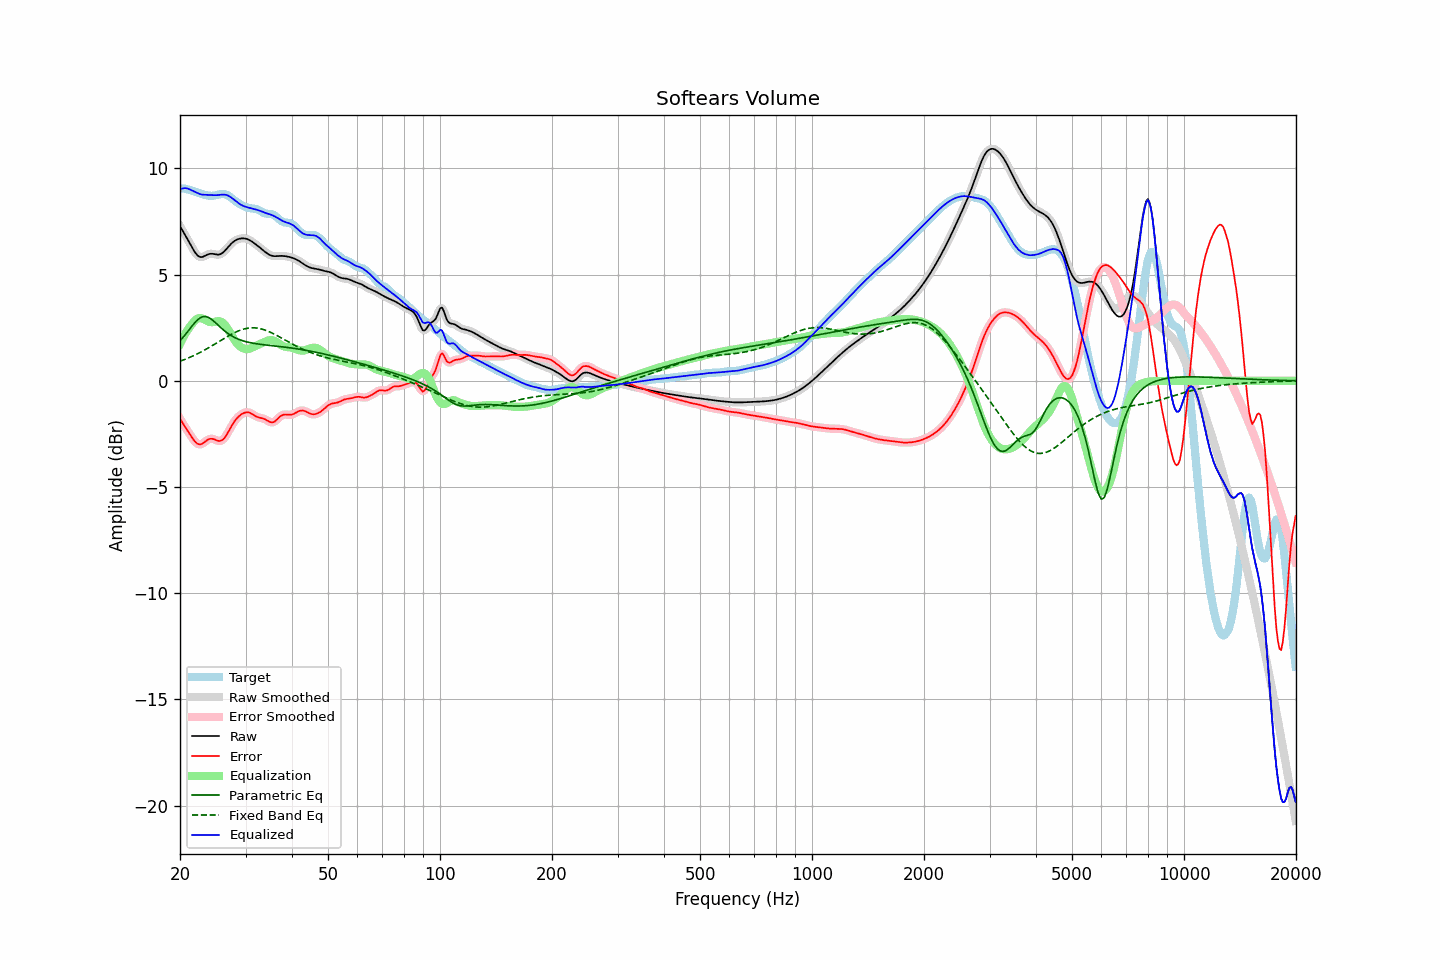

Values plotted in this chart, from the file beside it:
frequency, raw, error, smoothed, error_smoothed, equalization, parametric_eq, fixed_band_eq, equalized_raw, equalized_smoothed, target
20.00, 7.29, -1.78, 7.29, -1.78, 1.73, 1.88, 0.92, 9.02, 9.02, 9.07
20.20, 7.15, -1.91, 7.16, -1.91, 1.89, 1.97, 0.95, 9.05, 9.05, 9.06
20.40, 7.02, -2.03, 7.02, -2.03, 2.04, 2.05, 0.98, 9.07, 9.07, 9.05
20.61, 6.89, -2.16, 6.89, -2.15, 2.18, 2.15, 1.01, 9.07, 9.07, 9.05
20.81, 6.76, -2.27, 6.76, -2.27, 2.31, 2.24, 1.04, 9.07, 9.07, 9.03
21.02, 6.62, -2.39, 6.62, -2.39, 2.43, 2.34, 1.07, 9.05, 9.05, 9.01
21.23, 6.49, -2.50, 6.48, -2.50, 2.53, 2.44, 1.10, 9.02, 9.02, 8.99
21.44, 6.35, -2.62, 6.35, -2.62, 2.63, 2.53, 1.14, 8.98, 8.98, 8.97
21.66, 6.21, -2.73, 6.21, -2.73, 2.73, 2.63, 1.17, 8.95, 8.95, 8.94
21.87, 6.08, -2.83, 6.09, -2.83, 2.82, 2.72, 1.21, 8.91, 8.91, 8.92
22.09, 5.98, -2.91, 5.98, -2.91, 2.89, 2.80, 1.24, 8.87, 8.87, 8.89
22.31, 5.90, -2.97, 5.90, -2.97, 2.94, 2.87, 1.28, 8.84, 8.84, 8.87
22.54, 5.85, -2.99, 5.85, -2.99, 2.96, 2.94, 1.32, 8.81, 8.81, 8.84
22.76, 5.82, -2.99, 5.83, -2.99, 2.96, 2.98, 1.36, 8.78, 8.78, 8.81
22.99, 5.83, -2.95, 5.84, -2.95, 2.93, 3.02, 1.40, 8.77, 8.77, 8.79
23.22, 5.87, -2.90, 5.86, -2.90, 2.90, 3.02, 1.44, 8.76, 8.76, 8.76
23.45, 5.90, -2.84, 5.90, -2.84, 2.86, 3.03, 1.48, 8.76, 8.76, 8.74
23.69, 5.94, -2.79, 5.94, -2.79, 2.82, 3.00, 1.52, 8.76, 8.76, 8.73
23.92, 5.97, -2.75, 5.97, -2.75, 2.78, 2.98, 1.57, 8.75, 8.75, 8.72
24.16, 5.98, -2.73, 5.98, -2.73, 2.77, 2.93, 1.61, 8.75, 8.75, 8.71
24.40, 5.98, -2.73, 5.98, -2.73, 2.76, 2.87, 1.65, 8.74, 8.74, 8.71
24.65, 5.97, -2.75, 5.97, -2.75, 2.77, 2.81, 1.70, 8.74, 8.74, 8.72
24.89, 5.95, -2.78, 5.95, -2.78, 2.79, 2.74, 1.75, 8.74, 8.74, 8.73
25.14, 5.94, -2.81, 5.94, -2.81, 2.80, 2.67, 1.79, 8.75, 8.74, 8.75
25.39, 5.94, -2.83, 5.94, -2.83, 2.81, 2.60, 1.84, 8.75, 8.75, 8.77
25.65, 5.96, -2.83, 5.96, -2.83, 2.80, 2.53, 1.88, 8.76, 8.76, 8.79
25.91, 6.00, -2.80, 6.00, -2.80, 2.77, 2.46, 1.93, 8.77, 8.77, 8.80
26.16, 6.06, -2.75, 6.06, -2.74, 2.71, 2.40, 1.98, 8.77, 8.77, 8.80
26.43, 6.13, -2.66, 6.13, -2.66, 2.63, 2.33, 2.02, 8.76, 8.76, 8.79
26.69, 6.22, -2.54, 6.22, -2.54, 2.53, 2.28, 2.07, 8.75, 8.75, 8.76
26.96, 6.31, -2.41, 6.31, -2.41, 2.41, 2.22, 2.11, 8.72, 8.72, 8.72
27.23, 6.39, -2.28, 6.39, -2.28, 2.29, 2.17, 2.15, 8.68, 8.68, 8.67
27.50, 6.47, -2.14, 6.47, -2.14, 2.16, 2.12, 2.19, 8.62, 8.62, 8.61
27.77, 6.53, -2.01, 6.53, -2.01, 2.03, 2.08, 2.23, 8.57, 8.57, 8.55
28.05, 6.59, -1.90, 6.59, -1.90, 1.91, 2.04, 2.27, 8.51, 8.50, 8.49
28.33, 6.63, -1.80, 6.63, -1.80, 1.81, 2.00, 2.31, 8.44, 8.44, 8.43
28.62, 6.67, -1.71, 6.67, -1.72, 1.72, 1.97, 2.34, 8.39, 8.39, 8.38
28.90, 6.69, -1.64, 6.69, -1.64, 1.64, 1.94, 2.37, 8.33, 8.33, 8.34
29.19, 6.70, -1.59, 6.70, -1.59, 1.58, 1.91, 2.40, 8.29, 8.29, 8.29
29.48, 6.71, -1.54, 6.71, -1.54, 1.54, 1.89, 2.42, 8.25, 8.25, 8.25
29.78, 6.71, -1.51, 6.71, -1.51, 1.51, 1.86, 2.44, 8.21, 8.22, 8.21
30.08, 6.69, -1.49, 6.69, -1.49, 1.50, 1.84, 2.46, 8.19, 8.19, 8.18
30.38, 6.67, -1.48, 6.67, -1.48, 1.50, 1.82, 2.48, 8.17, 8.17, 8.15
30.68, 6.64, -1.50, 6.64, -1.50, 1.51, 1.81, 2.49, 8.15, 8.15, 8.13
30.99, 6.59, -1.53, 6.59, -1.53, 1.54, 1.79, 2.49, 8.13, 8.13, 8.12
31.30, 6.54, -1.57, 6.54, -1.57, 1.57, 1.78, 2.50, 8.11, 8.11, 8.11
31.61, 6.49, -1.61, 6.49, -1.61, 1.60, 1.76, 2.50, 8.09, 8.09, 8.11
31.93, 6.43, -1.66, 6.43, -1.66, 1.64, 1.75, 2.49, 8.07, 8.07, 8.10
32.24, 6.38, -1.70, 6.38, -1.70, 1.67, 1.74, 2.48, 8.05, 8.05, 8.07
32.57, 6.32, -1.73, 6.32, -1.72, 1.71, 1.73, 2.47, 8.02, 8.02, 8.04
32.89, 6.25, -1.74, 6.25, -1.74, 1.74, 1.72, 2.45, 8.00, 8.00, 8.00
33.22, 6.19, -1.76, 6.19, -1.76, 1.78, 1.71, 2.43, 7.97, 7.97, 7.95
33.55, 6.13, -1.78, 6.13, -1.78, 1.81, 1.70, 2.41, 7.94, 7.94, 7.91
33.89, 6.07, -1.81, 6.07, -1.82, 1.84, 1.69, 2.39, 7.91, 7.91, 7.88
34.23, 6.01, -1.86, 6.01, -1.86, 1.88, 1.68, 2.36, 7.89, 7.89, 7.87
34.57, 5.96, -1.90, 5.96, -1.90, 1.90, 1.67, 2.33, 7.86, 7.86, 7.86
34.92, 5.92, -1.94, 5.92, -1.94, 1.92, 1.66, 2.30, 7.84, 7.84, 7.86
35.27, 5.89, -1.95, 5.89, -1.95, 1.92, 1.66, 2.26, 7.81, 7.81, 7.85
35.62, 5.88, -1.95, 5.88, -1.94, 1.90, 1.65, 2.22, 7.78, 7.78, 7.82
35.97, 5.87, -1.91, 5.87, -1.91, 1.87, 1.64, 2.18, 7.74, 7.74, 7.78
... 635 more rows
